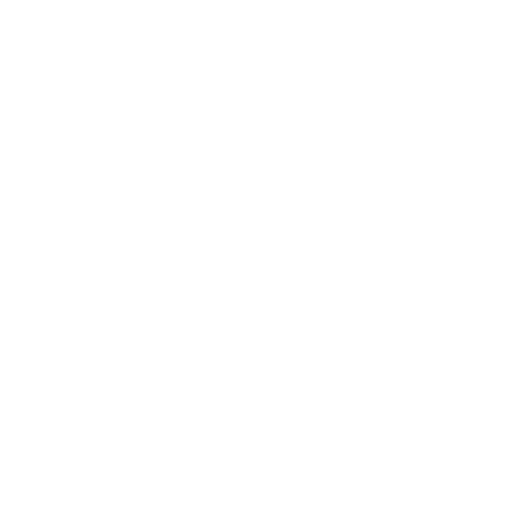
t = 0.00 s
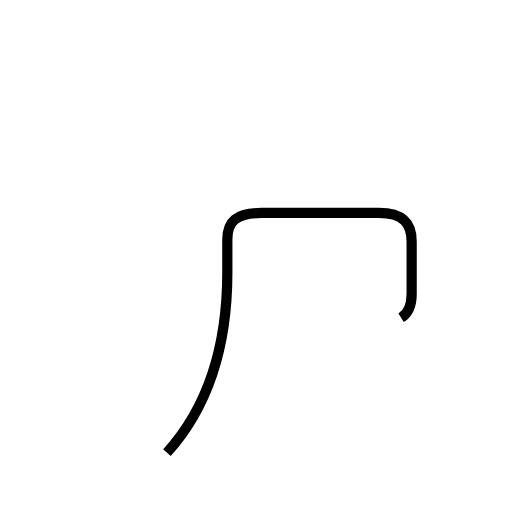
t = 1.54 s
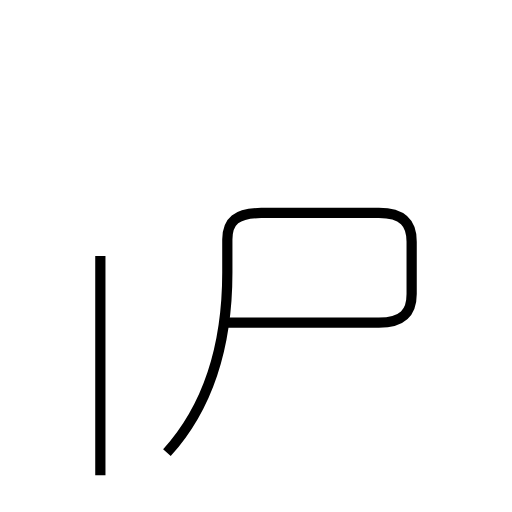
t = 2.69 s
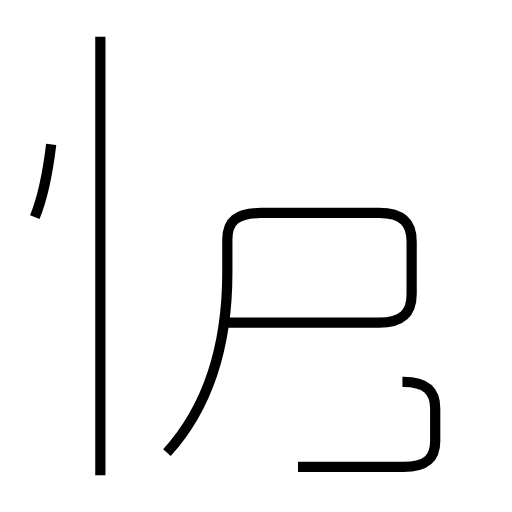
t = 4.24 s
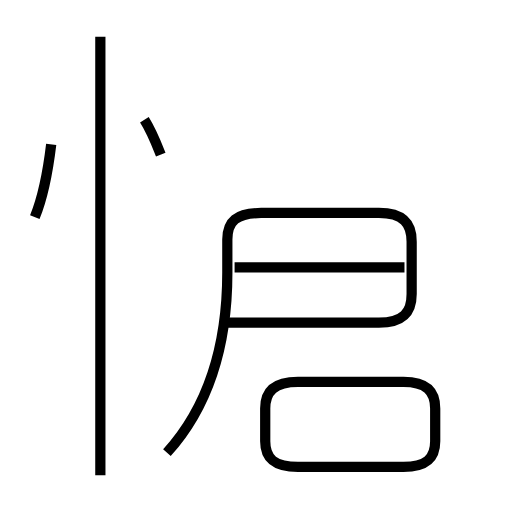
t = 5.53 s
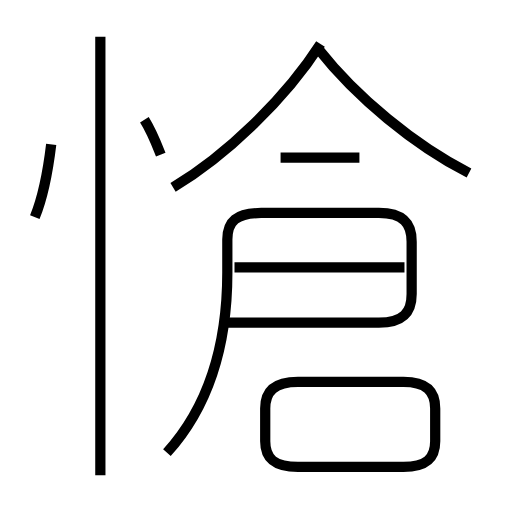
t = 6.95 s

The animated SVG that drew these frames (rendered in a browser with its animation timeline set to each time). Animation: 9 SMIL elements (animate=9); one cycle of 6.95 s.

<?xml version='1.0' encoding='utf-8'?>
<svg viewBox="0.0 -6.0 50.0 50.0" version="1.1" xmlns="http://www.w3.org/2000/svg"><rect x="-1000" y="-1000" width="2000" height="2000" stroke="white" fill="white" /><g style="fill:none;stroke:#000000;stroke-width:1"><path d="M 16.3 0.2 C 20.1 -4.0 22.2 -9.7 22.2 -17.4 L 22.2 -20.6 C 22.2 -22.4 23.1 -23.2 25.5 -23.2 L 37.0 -23.2 C 39.4 -23.2 40.2 -22.2 40.2 -20.4 L 40.2 -15.3 C 40.2 -13.5 39.4 -12.5 37.0 -12.5 L 22.2 -12.5 " transform="translate(0.0 38.0)" stroke-dasharray="68.3062127381548" stroke-dashoffset="68.3062127381548"><animate attributeName="stroke-dashoffset" from="68.3062127381548" to="0" dur="2.0491863821446437s" begin="0s" fill="freeze" /></path><path d="M 9.8 2.4 L 9.8 -40.4 " transform="translate(0.0 38.0)" stroke-dasharray="42.8" stroke-dashoffset="42.8"><animate attributeName="stroke-dashoffset" from="42.8" to="0" dur="1.2839999999999998s" begin="2.0491863821446437s" fill="freeze" /></path><path d="M 3.4 -22.8 C 4.1 -24.5 4.7 -27.4 5.0 -29.9 " transform="translate(0.0 38.0)" stroke-dasharray="7.295858684700026" stroke-dashoffset="7.295858684700026"><animate attributeName="stroke-dashoffset" from="7.295858684700026" to="0" dur="0.21887576054100077s" begin="3.3331863821446435s" fill="freeze" /></path><path d="M 29.1 1.6 L 39.4 1.6 C 41.6 1.6 42.5 0.8 42.5 -0.9 L 42.5 -4.1 C 42.5 -5.8 41.6 -6.7 39.4 -6.7 L 29.1 -6.7 C 26.8 -6.7 25.9 -5.8 25.9 -4.1 L 25.9 -0.9 C 25.9 0.8 26.8 1.6 29.1 1.6 Z " transform="translate(0.0 38.0)" stroke-dasharray="45.67662190209224" stroke-dashoffset="45.67662190209224"><animate attributeName="stroke-dashoffset" from="45.67662190209224" to="0" dur="1.3702986570627673s" begin="3.552062142685644s" fill="freeze" /></path><path d="M 15.7 -28.9 C 15.3 -29.9 14.8 -31.2 14.1 -32.3 " transform="translate(0.0 38.0)" stroke-dasharray="3.7634703030468577" stroke-dashoffset="3.7634703030468577"><animate attributeName="stroke-dashoffset" from="3.7634703030468577" to="0" dur="0.11290410909140573s" begin="4.922360799748411s" fill="freeze" /></path><path d="M 39.5 -17.9 L 22.9 -17.9 " transform="translate(0.0 38.0)" stroke-dasharray="16.6" stroke-dashoffset="16.6"><animate attributeName="stroke-dashoffset" from="16.6" to="0" dur="0.498s" begin="5.0352649088398165s" fill="freeze" /></path><path d="M 16.9 -25.7 C 22.1 -28.8 27.9 -34.4 31.3 -39.7 " transform="translate(0.0 38.0)" stroke-dasharray="20.239068538133754" stroke-dashoffset="20.239068538133754"><animate attributeName="stroke-dashoffset" from="20.239068538133754" to="0" dur="0.6071720561440126s" begin="5.533264908839817s" fill="freeze" /></path><path d="M 35.1 -28.6 L 27.4 -28.6 " transform="translate(0.0 38.0)" stroke-dasharray="7.700000000000003" stroke-dashoffset="7.700000000000003"><animate attributeName="stroke-dashoffset" from="7.700000000000003" to="0" dur="0.23100000000000007s" begin="6.140436964983829s" fill="freeze" /></path><path d="M 45.8 -27.1 C 40.5 -29.8 34.8 -34.5 31.1 -39.2" transform="translate(0.0 38.0)" stroke-dasharray="19.172245008543996" stroke-dashoffset="19.172245008543996"><animate attributeName="stroke-dashoffset" from="19.172245008543996" to="0" dur="0.5751673502563198s" begin="6.371436964983829s" fill="freeze" /></path></g></svg>
